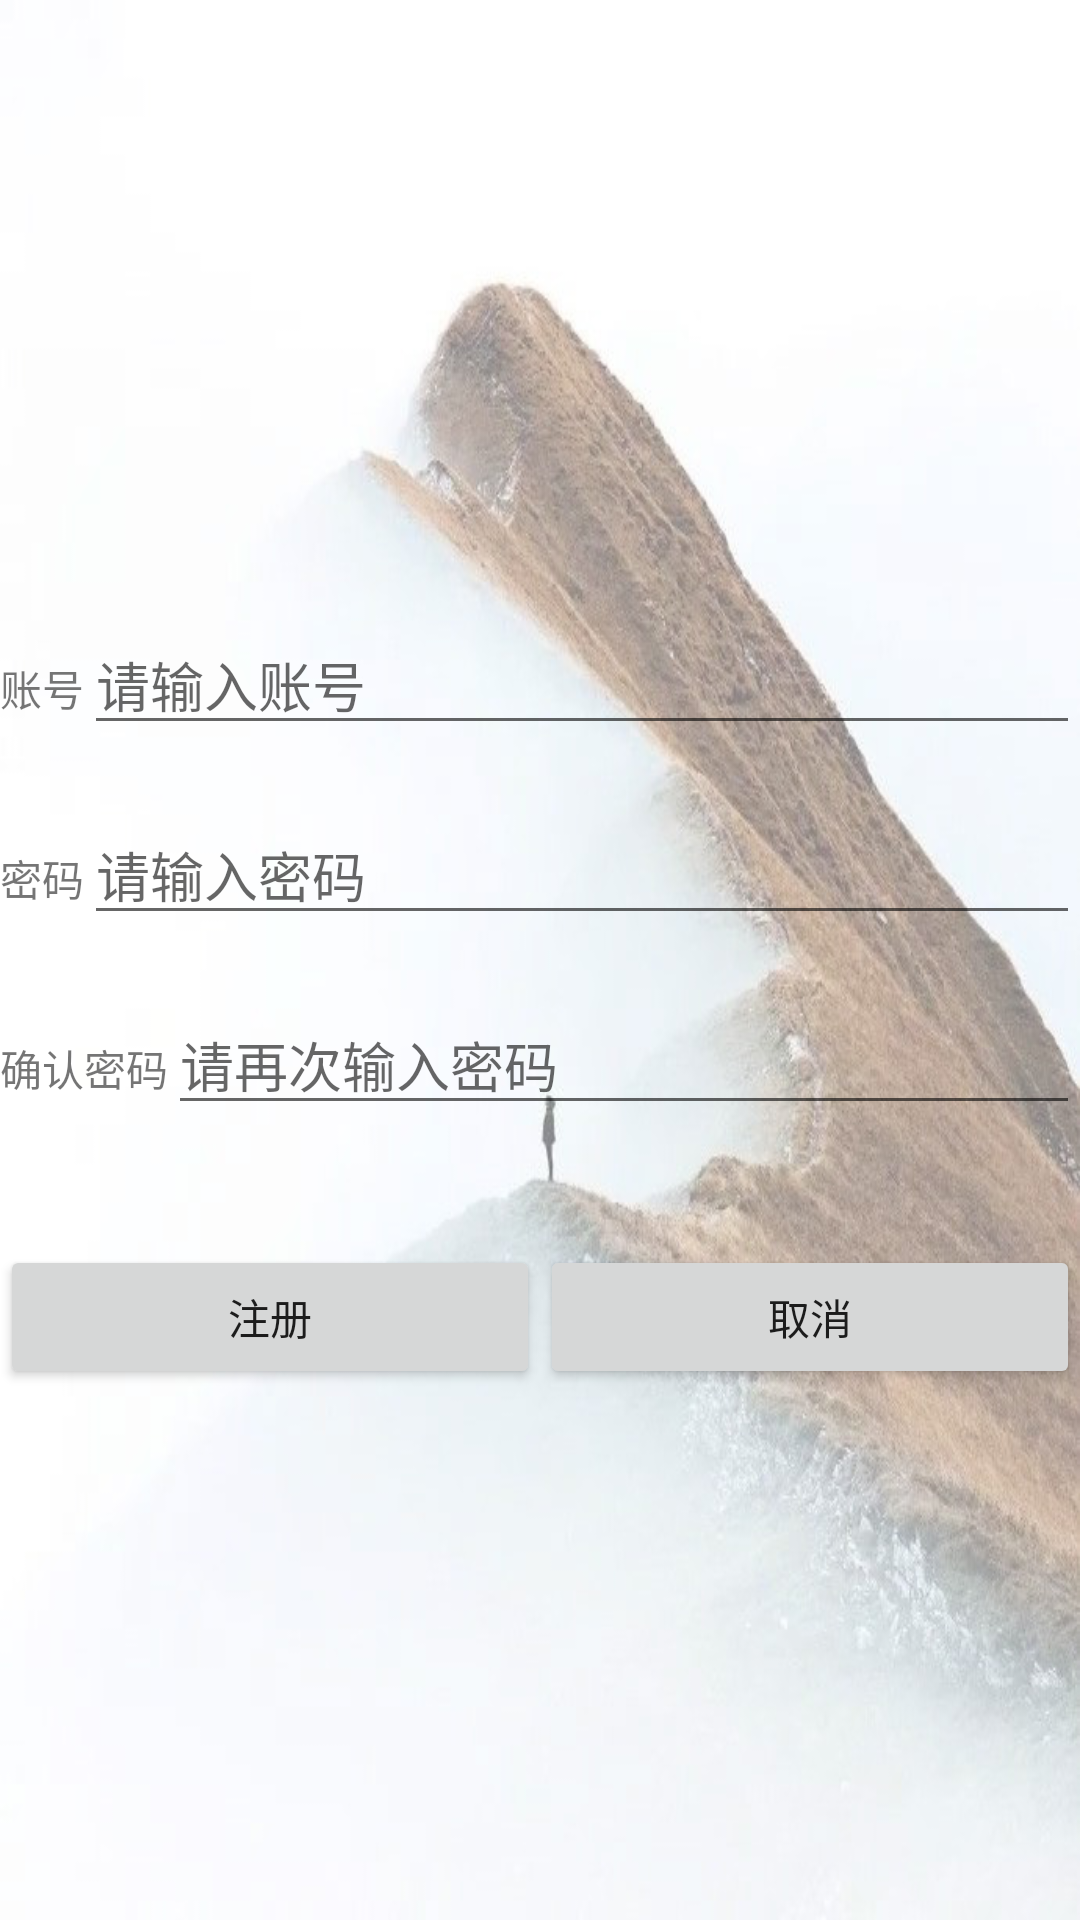

The Android layout XML behind this screen, and the referenced resources:
<!-- AndroidManifest.xml: application theme AppTheme -->
<!-- res/layout/activity_register.xml -->
<?xml version="1.0" encoding="utf-8"?>
<LinearLayout xmlns:android="http://schemas.android.com/apk/res/android"
    android:layout_width="match_parent"
    android:layout_height="match_parent"
    android:background="@drawable/loading1"
    android:orientation="vertical">

    <include layout="@layout/title_bar"/>

    <TextView
        android:id="@+id/one"
        android:layout_width="300dp"
        android:layout_height="100dp"
        android:layout_gravity="center"
        android:gravity="center_horizontal"
        android:paddingTop="10dp"/>

    <LinearLayout
        android:layout_width="match_parent"
        android:layout_height="wrap_content"
        android:layout_marginTop="30dp"
        android:orientation="vertical">
        <LinearLayout
            android:layout_width="match_parent"
            android:layout_height="wrap_content"
            android:orientation="horizontal">
            <TextView
                android:layout_width="wrap_content"
                android:layout_height="wrap_content"
                android:layout_marginTop="20dp"
                android:text="账号"/>
            <EditText
                android:id="@+id/username"
                android:layout_width="match_parent"
                android:layout_height="wrap_content"
                android:layout_marginTop="20dp"
                android:hint="请输入账号"/>
        </LinearLayout>

        <LinearLayout
            android:layout_width="match_parent"
            android:layout_height="wrap_content"
            android:orientation="horizontal">
            <TextView
                android:layout_width="wrap_content"
                android:layout_height="wrap_content"
                android:layout_marginTop="20dp"
                android:text="密码"/>
            <EditText
                android:id="@+id/password"
                android:layout_width="match_parent"
                android:layout_height="wrap_content"
                android:inputType="textPassword"
                android:layout_marginTop="20dp"
                android:hint="请输入密码"/>
        </LinearLayout>

        <LinearLayout
            android:layout_width="match_parent"
            android:layout_height="wrap_content"
            android:orientation="horizontal">
            <TextView
                android:layout_width="wrap_content"
                android:layout_height="wrap_content"
                android:layout_marginTop="20dp"
                android:text="确认密码"/>
            <EditText
                android:id="@+id/password2"
                android:layout_width="match_parent"
                android:layout_height="wrap_content"
                android:inputType="textPassword"
                android:layout_marginTop="20dp"
                android:hint="请再次输入密码"/>
        </LinearLayout>
    </LinearLayout>

    <LinearLayout
        android:layout_width="match_parent"
        android:layout_height="wrap_content"
        android:orientation="horizontal">
        <Button
            android:id="@+id/register"
            android:layout_width="wrap_content"
            android:layout_height="wrap_content"
            android:layout_marginTop="40dp"
            android:layout_weight="1"
            android:text="注册"
            android:onClick="btn_click"/>
        <Button
            android:id="@+id/cancel"
            android:layout_width="wrap_content"
            android:layout_height="wrap_content"
            android:layout_marginTop="40dp"
            android:layout_weight="1"
            android:text="取消"
            android:onClick="btn_click"/>
    </LinearLayout>

</LinearLayout>
<!-- res/layout/title_bar.xml (included above) -->
<?xml version="1.0" encoding="utf-8"?>
<RelativeLayout xmlns:android="http://schemas.android.com/apk/res/android"
    android:id="@+id/rl_title_bar"
    android:layout_width="match_parent"
    android:layout_height="55dp"
    android:background="@android:color/transparent">

    <ImageView
        android:id="@+id/iv_back"
        android:layout_width="55dp"
        android:layout_height="55dp"
        android:background="@drawable/iv_back_selector"
        android:layout_centerVertical="true"
        android:clickable="true"/>

    <TextView
        android:id="@+id/tv_title"
        android:layout_width="wrap_content"
        android:layout_height="wrap_content"
        android:text="首页"
        android:layout_centerInParent="true"
        android:textColor="@android:color/white"
        android:textSize="25sp"/>

</RelativeLayout>
<!-- resources referenced by this layout -->
<resources>
  <!-- drawable iv_back_selector (drawable) -->
  <?xml version="1.0" encoding="utf-8"?>
  <selector xmlns:android="http://schemas.android.com/apk/res/android">
      <item android:drawable="@drawable/iv_back" android:state_pressed="false"/>
      <item android:drawable="@drawable/iv_back_selected" android:state_pressed="true"/>
  
  </selector>
  <!-- drawable loading1: jpg bitmap (drawable-v24, 76191 bytes) -->
  <style name="AppTheme" parent="Theme.AppCompat.Light.NoActionBar">
          
          <item name="colorPrimary">@color/colorPrimary</item>
          <item name="colorPrimaryDark">@color/colorPrimaryDark</item>
          <item name="colorAccent">@color/colorAccent</item>
      </style>
  <!-- not gathered from this repository: default colours our renderer supplied (Android Studio template values) -->
  <color name="colorPrimary">#FF6200EE</color>
  <color name="colorPrimaryDark">#FF3700B3</color>
  <color name="colorAccent">#FF03DAC5</color>
</resources>
